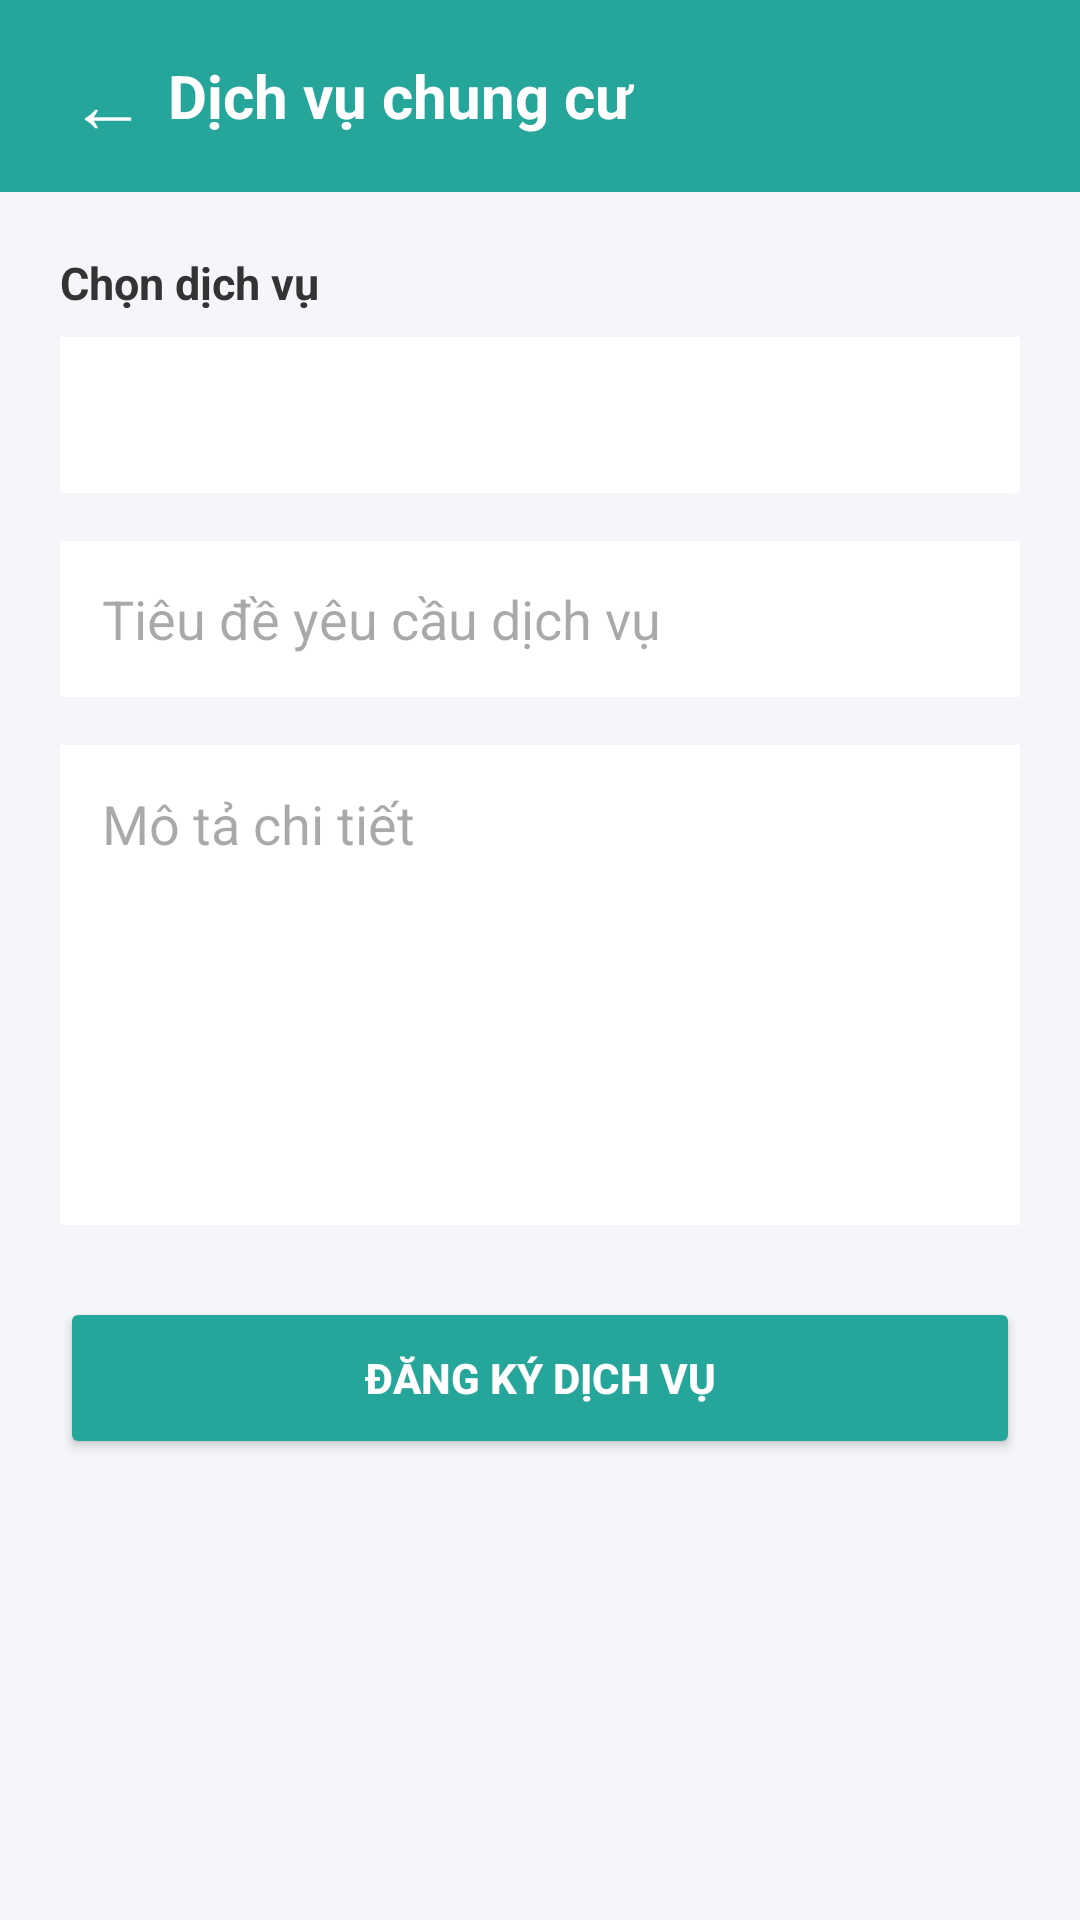

Here is an Android app screen rendered from its layout file. Give the layout XML and the strings, colors and styles it references.
<!-- AndroidManifest.xml: application theme Theme.ApartmentManagement -->
<!-- res/layout/activity_service.xml -->
<?xml version="1.0" encoding="utf-8"?>
<ScrollView xmlns:android="http://schemas.android.com/apk/res/android"
    android:layout_width="match_parent"
    android:layout_height="match_parent"
    android:background="#F5F6FA">

    <LinearLayout
        android:layout_width="match_parent"
        android:layout_height="wrap_content"
        android:orientation="vertical">

        <LinearLayout
            android:layout_width="match_parent"
            android:layout_height="64dp"
            android:orientation="horizontal"
            android:gravity="center_vertical"
            android:padding="16dp"
            android:background="#26A69A">

            <TextView
                android:id="@+id/btnBack"
                android:layout_width="40dp"
                android:layout_height="match_parent"
                android:gravity="center"
                android:text="←"
                android:textColor="#FFFFFF"
                android:textSize="26sp" />

            <TextView
                android:layout_width="0dp"
                android:layout_height="match_parent"
                android:layout_weight="1"
                android:gravity="center_vertical"
                android:text="Dịch vụ chung cư"
                android:textColor="#FFFFFF"
                android:textStyle="bold"
                android:textSize="20sp" />
        </LinearLayout>

        <LinearLayout
            android:layout_width="match_parent"
            android:layout_height="wrap_content"
            android:orientation="vertical"
            android:padding="20dp">

            <TextView
                android:layout_width="match_parent"
                android:layout_height="wrap_content"
                android:text="Chọn dịch vụ"
                android:textStyle="bold"
                android:textColor="#333333"
                android:textSize="15sp" />

            <Spinner
                android:id="@+id/spinnerService"
                android:layout_width="match_parent"
                android:layout_height="52dp"
                android:layout_marginTop="8dp"
                android:background="#FFFFFF" />

            <EditText
                android:id="@+id/edtTitle"
                android:layout_width="match_parent"
                android:layout_height="52dp"
                android:layout_marginTop="16dp"
                android:hint="Tiêu đề yêu cầu dịch vụ"
                android:padding="14dp"
                android:background="#FFFFFF" />

            <EditText
                android:id="@+id/edtDescription"
                android:layout_width="match_parent"
                android:layout_height="160dp"
                android:layout_marginTop="16dp"
                android:hint="Mô tả chi tiết"
                android:gravity="top"
                android:padding="14dp"
                android:background="#FFFFFF" />

            <Button
                android:id="@+id/btnSubmit"
                android:layout_width="match_parent"
                android:layout_height="54dp"
                android:layout_marginTop="24dp"
                android:text="Đăng ký dịch vụ"
                android:textColor="#FFFFFF"
                android:textStyle="bold"
                android:backgroundTint="#26A69A" />

        </LinearLayout>

    </LinearLayout>

</ScrollView>
<!-- resources referenced by this layout -->
<resources>
  <style name="Theme.ApartmentManagement" parent="Base.Theme.ApartmentManagement" />
  <style name="Base.Theme.ApartmentManagement" parent="Theme.Material3.DayNight.NoActionBar">
          
          
      </style>
</resources>
